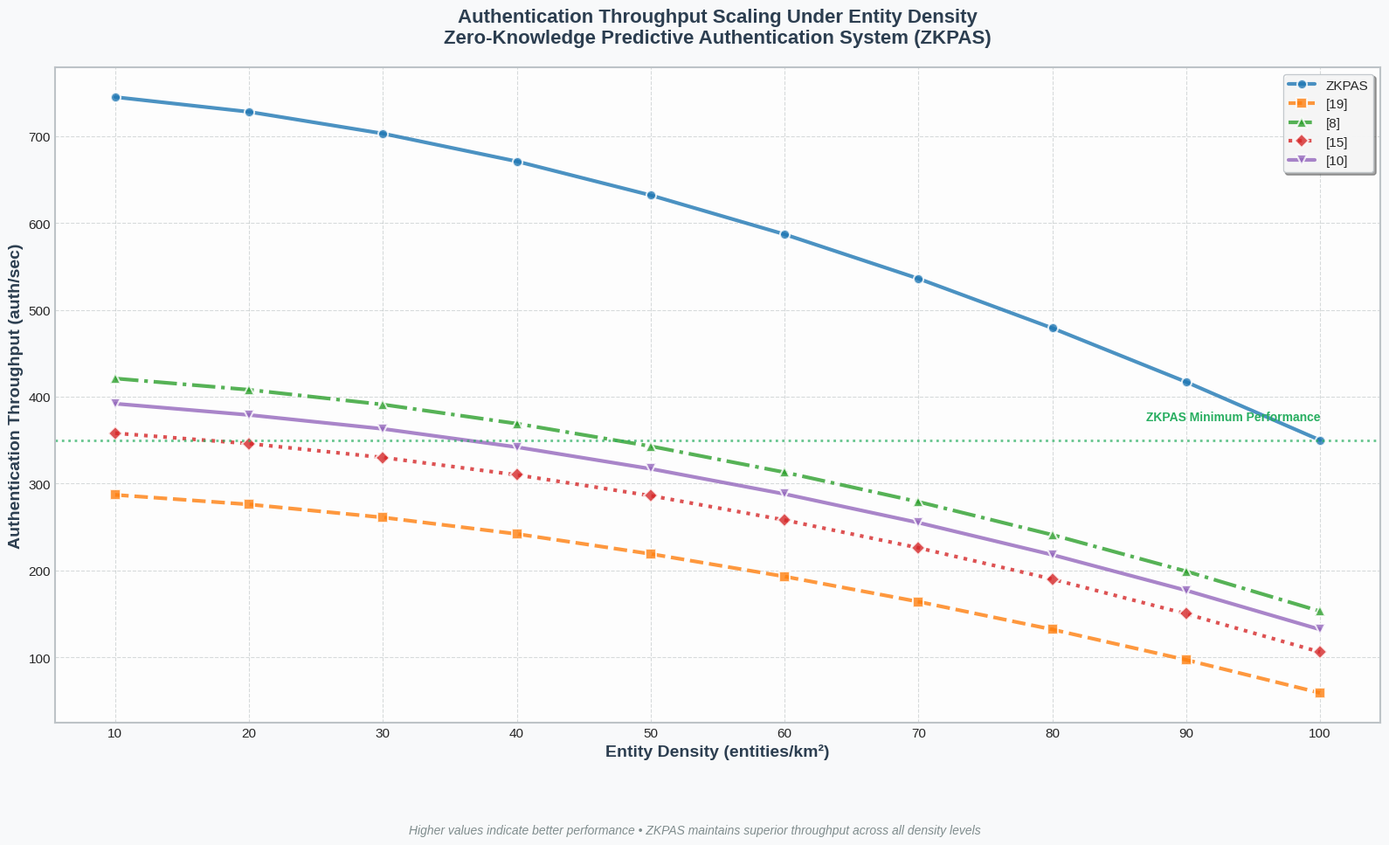

This chart was generated by the following Python code:
import matplotlib.pyplot as plt
import numpy as np
import os
from matplotlib.ticker import MaxNLocator
import seaborn as sns
from matplotlib.patches import Rectangle
import matplotlib.patches as mpatches

# Set modern style
plt.style.use('seaborn-v0_8-whitegrid')
sns.set_palette("husl")

# Define protocols
protocols = ['ZKPAS', '[19]', '[8]', '[15]', '[10]']
output_dir = "."

# Throughput data (authentications/sec) at different entity densities (entities/km²)
densities = list(range(10, 101, 10))
throughput_data = {
    'ZKPAS': [745, 728, 703, 671, 632, 587, 536, 479, 417, 350],
    '[19]': [287, 276, 261, 242, 219, 193, 164, 132, 97, 59],
    '[8]': [421, 408, 391, 369, 343, 313, 279, 241, 199, 153],
    '[15]': [358, 346, 330, 310, 286, 258, 226, 190, 150, 106],
    '[10]': [392, 379, 363, 342, 317, 288, 255, 218, 177, 132]
}

# Create figure with enhanced styling
fig, ax = plt.subplots(figsize=(16, 10))
fig.patch.set_facecolor('#f8f9fa')

# Enhanced color palette
colors = ['#1f77b4', '#ff7f0e', '#2ca02c', '#d62728', '#9467bd']
markers = ['o', 's', '^', 'D', 'v']
linestyles = ['-', '--', '-.', ':', '-']

# Draw enhanced line plot
for i, protocol in enumerate(protocols):
    ax.plot(densities, throughput_data[protocol], 
            label=protocol, 
            linewidth=3, 
            marker=markers[i], 
            markersize=8,
            color=colors[i],
            linestyle=linestyles[i],
            alpha=0.8,
            markeredgecolor='white',
            markeredgewidth=1.5)

# Enhanced styling
ax.set_xlabel('Entity Density (entities/km²)', fontsize=14, fontweight='bold', color='#2c3e50')
ax.set_ylabel('Authentication Throughput (auth/sec)', fontsize=14, fontweight='bold', color='#2c3e50')
ax.set_title('Authentication Throughput Scaling Under Entity Density\nZero-Knowledge Predictive Authentication System (ZKPAS)', 
             fontsize=16, fontweight='bold', color='#2c3e50', pad=20)

# Enhanced grid
ax.grid(True, linestyle='--', linewidth=0.8, alpha=0.3, color='#7f8c8d')
ax.set_axisbelow(True)

# Enhanced legend
legend = ax.legend(loc='upper right', frameon=True, shadow=True, 
                  fancybox=True, framealpha=0.9, fontsize=11)
legend.get_frame().set_facecolor('#ffffff')
legend.get_frame().set_edgecolor('#bdc3c7')

# Enhanced axis
ax.xaxis.set_major_locator(MaxNLocator(integer=True))
ax.tick_params(axis='both', labelsize=11, color='#34495e')

# Add background gradient effect
ax.set_facecolor('#fdfdfd')

# Add a subtle border
for spine in ax.spines.values():
    spine.set_edgecolor('#bdc3c7')
    spine.set_linewidth(1.5)

# Add performance indicator - highlight ZKPAS superiority
zkpas_min = min(throughput_data['ZKPAS'])
ax.axhline(y=zkpas_min, color='#27ae60', linestyle=':', linewidth=2, alpha=0.7)
ax.text(densities[-1], zkpas_min + 20, 'ZKPAS Minimum Performance', 
        ha='right', va='bottom', fontsize=10, color='#27ae60', fontweight='bold')

# Add subtitle
fig.text(0.5, 0.02, 'Higher values indicate better performance • ZKPAS maintains superior throughput across all density levels', 
         ha='center', va='bottom', fontsize=10, style='italic', color='#7f8c8d')

plt.tight_layout()
plt.subplots_adjust(bottom=0.15, top=0.9)

# Save the enhanced figure
throughput_plot_path = os.path.join(output_dir, "throughput_scaling.png")
plt.savefig(throughput_plot_path, dpi=300, bbox_inches='tight', 
            facecolor='#f8f9fa', edgecolor='none')
plt.close()

print(f"Enhanced throughput scaling graph saved to: {throughput_plot_path}")
throughput_plot_path
